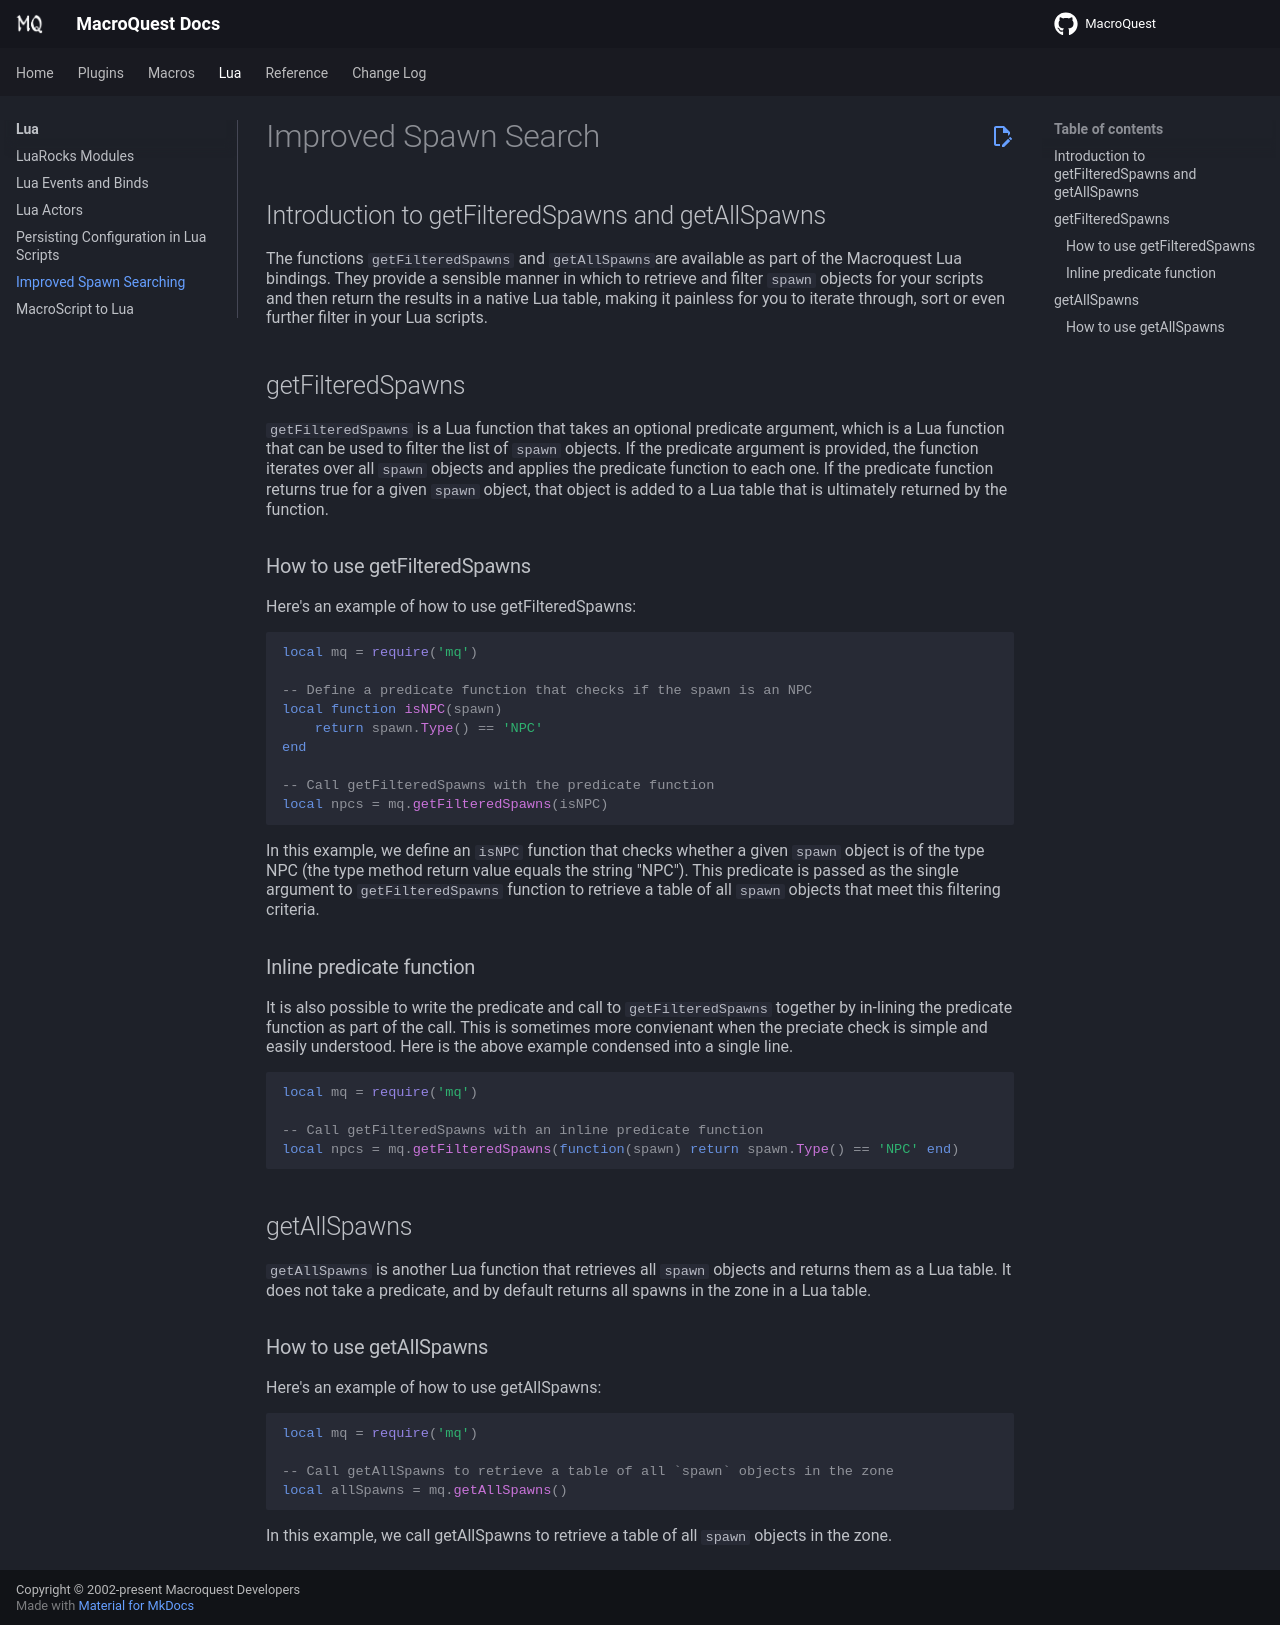

repository: macroquest/docs · page: lua/getSpawns/index.html · generator: jekyll

# Improved Spawn Search

## Introduction to getFilteredSpawns and getAllSpawns
The functions `getFilteredSpawns` and `getAllSpawns`are available as part of the Macroquest Lua bindings. They provide a sensible manner in which to retrieve and filter `spawn` objects for your scripts and then return the results in a native Lua table, making it painless for you to iterate through, sort or even further filter in your Lua scripts.

## getFilteredSpawns
`getFilteredSpawns` is a Lua function that takes an optional predicate argument, which is a Lua function that can be used to filter the list of `spawn` objects. If the predicate argument is provided, the function iterates over all `spawn` objects and applies the predicate function to each one. If the predicate function returns true for a given `spawn` object, that object is added to a Lua table that is ultimately returned by the function.

### How to use getFilteredSpawns
Here's an example of how to use getFilteredSpawns:
```lua
local mq = require('mq')

-- Define a predicate function that checks if the spawn is an NPC
local function isNPC(spawn)
    return spawn.Type() == 'NPC'
end

-- Call getFilteredSpawns with the predicate function
local npcs = mq.getFilteredSpawns(isNPC)
```
In this example, we define an `isNPC` function that checks whether a given `spawn` object is of the type NPC (the type method return value equals the string "NPC").  This predicate is passed as the single argument to `getFilteredSpawns` function to retrieve a table of all `spawn` objects that meet this filtering criteria.

### Inline predicate function
It is also possible to write the predicate and call to `getFilteredSpawns` together by in-lining the predicate function as part of the call.  This is sometimes more convienant when the preciate check is simple and easily understood.  Here is the above example condensed into a single line.

```lua
local mq = require('mq')

-- Call getFilteredSpawns with an inline predicate function
local npcs = mq.getFilteredSpawns(function(spawn) return spawn.Type() == 'NPC' end)
```

## getAllSpawns
`getAllSpawns` is another Lua function that retrieves all `spawn` objects and returns them as a Lua table. It does not take a predicate, and by default returns all spawns in the zone in a Lua table.

### How to use getAllSpawns
Here's an example of how to use getAllSpawns:
```lua
local mq = require('mq')

-- Call getAllSpawns to retrieve a table of all `spawn` objects in the zone
local allSpawns = mq.getAllSpawns()
```
In this example, we call getAllSpawns to retrieve a table of all `spawn` objects in the zone.
